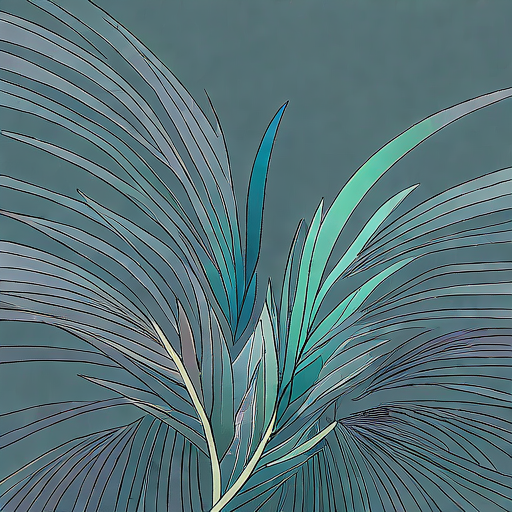
Generation parameters embedded in this image by AUTOMATIC1111 Stable Diffusion web UI or a fork of it (Forge, ...) (PNG 'parameters' text chunk):
1 Feather Coat
Feathered clothes, full of feathers, blue-green, ancient, elegant, 
detailed, clear, beautiful, 
symbolizing lightness and mystery.
simple background, rough lines,
Negative prompt: blurry,
Steps: 150, Sampler: Euler, Schedule type: Automatic, CFG scale: 5.5, Seed: 2695170736, Size: 512x512, Model hash: ff9e1fb308, Model: gameIconInstitute_v4XL, Version: v1.10.1